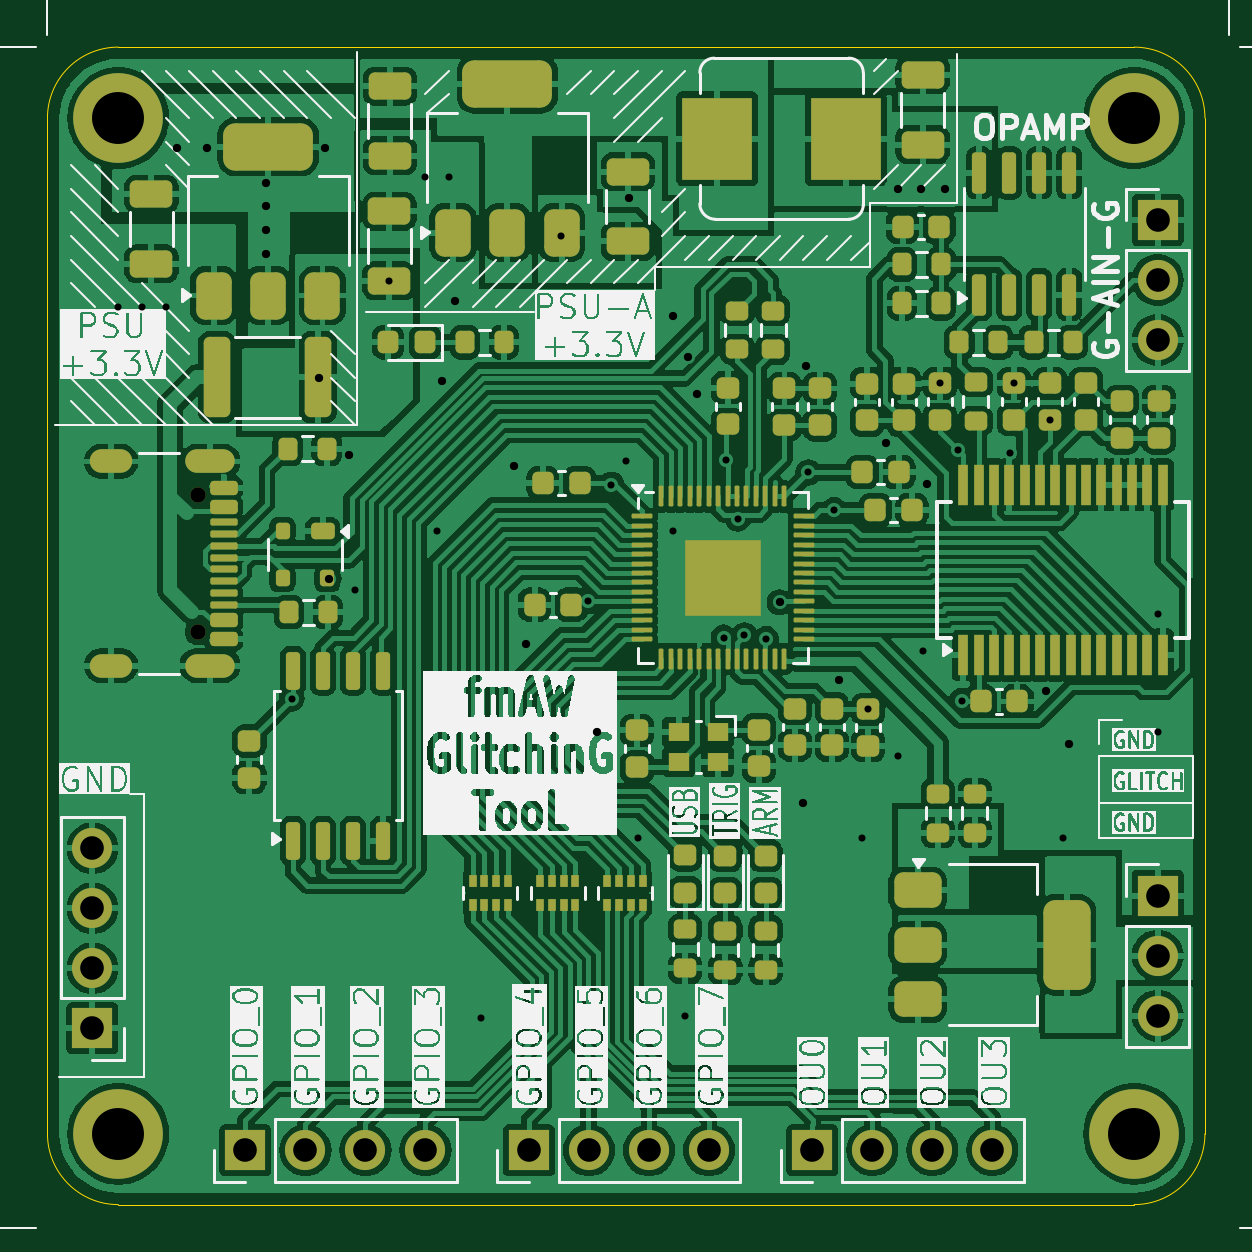
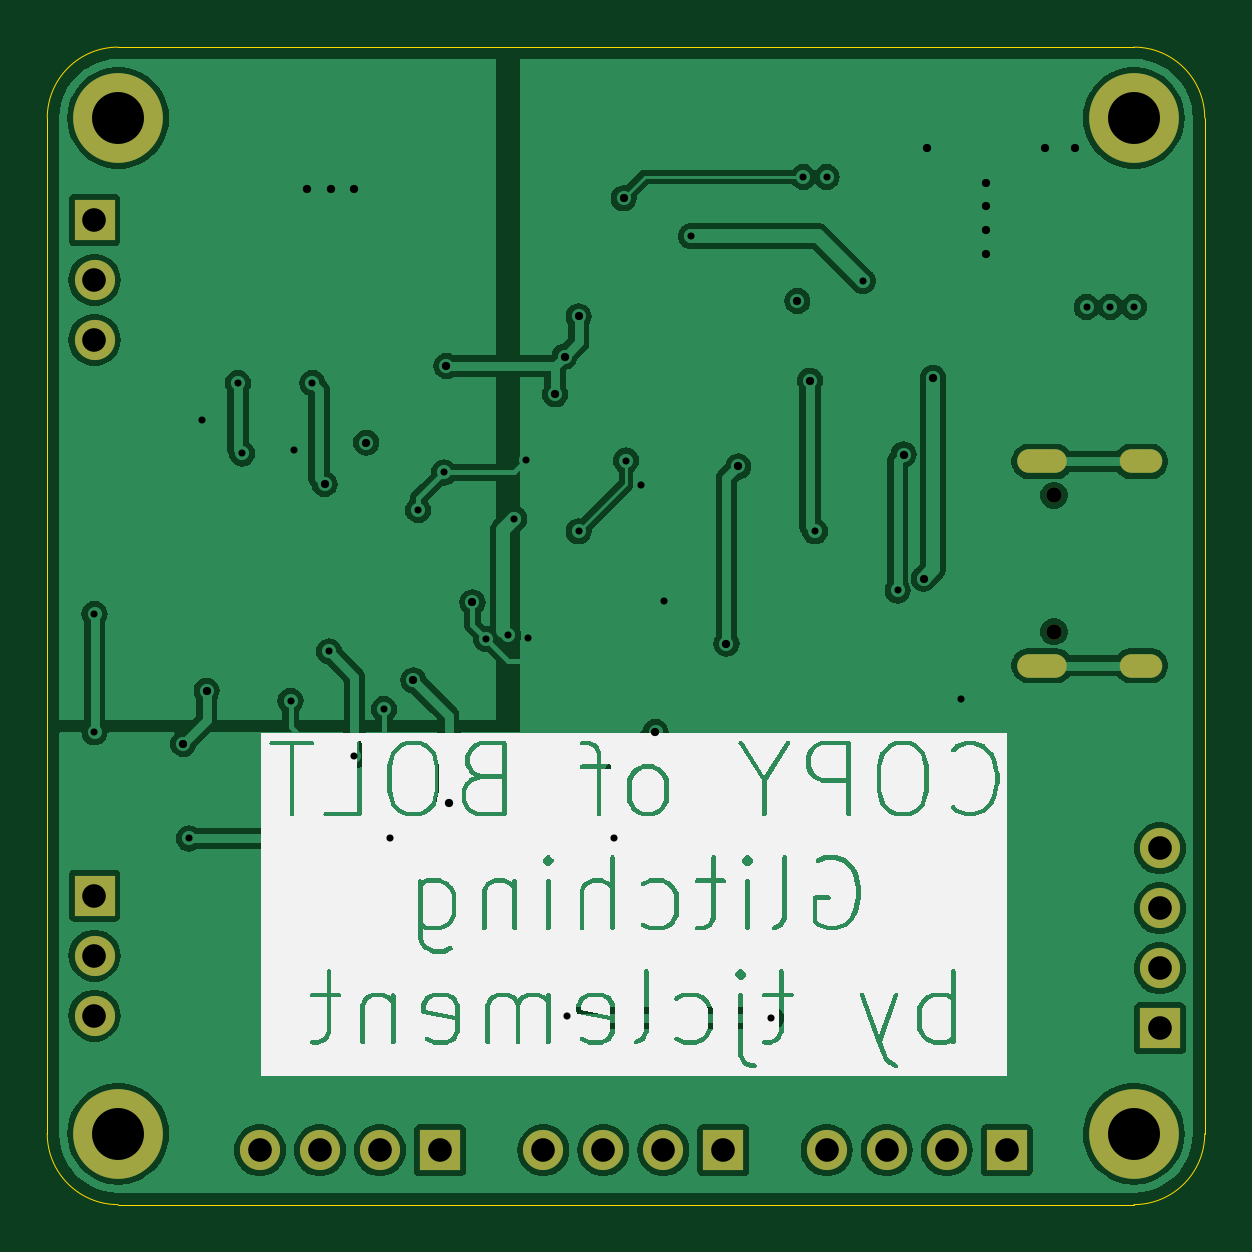
Circuit board: 12 layer files. Board 49.0 x 49.0 mm.
- bottom_copper: GLITCHING_FMAW-B_Cu.gbr (97456 bytes)
- bottom_mask: GLITCHING_FMAW-B_Mask.gbr (1711 bytes)
- paste: GLITCHING_FMAW-B_Paste.gbr (501 bytes)
- bottom_silk: GLITCHING_FMAW-B_Silkscreen.gbr (59563 bytes)
- outline: GLITCHING_FMAW-Edge_Cuts.gbr (1017 bytes)
- top_copper: GLITCHING_FMAW-F_Cu.gbr (305856 bytes)
- top_mask: GLITCHING_FMAW-F_Mask.gbr (12572 bytes)
- paste: GLITCHING_FMAW-F_Paste.gbr (11695 bytes)
- top_silk: GLITCHING_FMAW-F_Silkscreen.gbr (237446 bytes)
- inner_copper: GLITCHING_FMAW-In2_Cu.gbr (74820 bytes)
- drill: GLITCHING_FMAW-NPTH.drl (406 bytes)
- drill: GLITCHING_FMAW-PTH.drl (2255 bytes)

=== bottom_copper: GLITCHING_FMAW-B_Cu.gbr (97456 bytes, source omitted) ===
=== bottom_mask: GLITCHING_FMAW-B_Mask.gbr ===
%TF.GenerationSoftware,KiCad,Pcbnew,8.0.5-8.0.5-0~ubuntu22.04.1*%
%TF.CreationDate,2024-10-13T22:34:18+02:00*%
%TF.ProjectId,GLITCHING_FMAW,474c4954-4348-4494-9e47-5f464d41572e,rev?*%
%TF.SameCoordinates,Original*%
%TF.FileFunction,Soldermask,Bot*%
%TF.FilePolarity,Negative*%
%FSLAX46Y46*%
G04 Gerber Fmt 4.6, Leading zero omitted, Abs format (unit mm)*
G04 Created by KiCad (PCBNEW 8.0.5-8.0.5-0~ubuntu22.04.1) date 2024-10-13 22:34:18*
%MOMM*%
%LPD*%
G01*
G04 APERTURE LIST*
%ADD10R,1.700000X1.700000*%
%ADD11O,1.700000X1.700000*%
%ADD12C,3.800000*%
%ADD13C,0.650000*%
%ADD14O,2.100000X1.000000*%
%ADD15O,1.800000X1.000000*%
G04 APERTURE END LIST*
D10*
%TO.C,J3*%
X77000000Y-59920000D03*
D11*
X77000000Y-62460000D03*
X77000000Y-65000000D03*
%TD*%
D10*
%TO.C,J5*%
X50380000Y-70700000D03*
D11*
X52920000Y-70700000D03*
X55459999Y-70700000D03*
X58000000Y-70700000D03*
%TD*%
D10*
%TO.C,J2*%
X77000000Y-31320001D03*
D11*
X77000000Y-33860001D03*
X77000000Y-36400000D03*
%TD*%
D10*
%TO.C,J6*%
X62380000Y-70700000D03*
D11*
X64920000Y-70700000D03*
X67459999Y-70700000D03*
X70000000Y-70700000D03*
%TD*%
D12*
%TO.C,H1*%
X33000000Y-27000000D03*
%TD*%
%TO.C,H2*%
X33000000Y-70000000D03*
%TD*%
D10*
%TO.C,J4*%
X38380000Y-70700000D03*
D11*
X40920000Y-70700000D03*
X43459999Y-70700000D03*
X46000000Y-70700000D03*
%TD*%
D13*
%TO.C,J1*%
X36380000Y-42970000D03*
X36380000Y-48750000D03*
D14*
X36880000Y-41540000D03*
D15*
X32700000Y-41540000D03*
D14*
X36880000Y-50180000D03*
D15*
X32700000Y-50180000D03*
%TD*%
D12*
%TO.C,H4*%
X76000000Y-27000000D03*
%TD*%
D10*
%TO.C,J7*%
X31900000Y-65540000D03*
D11*
X31900000Y-63000000D03*
X31900000Y-60460001D03*
X31900000Y-57920000D03*
%TD*%
D12*
%TO.C,H3*%
X76000000Y-70000000D03*
%TD*%
M02*

=== paste: GLITCHING_FMAW-B_Paste.gbr ===
%TF.GenerationSoftware,KiCad,Pcbnew,8.0.5-8.0.5-0~ubuntu22.04.1*%
%TF.CreationDate,2024-10-13T22:34:18+02:00*%
%TF.ProjectId,GLITCHING_FMAW,474c4954-4348-4494-9e47-5f464d41572e,rev?*%
%TF.SameCoordinates,Original*%
%TF.FileFunction,Paste,Bot*%
%TF.FilePolarity,Positive*%
%FSLAX46Y46*%
G04 Gerber Fmt 4.6, Leading zero omitted, Abs format (unit mm)*
G04 Created by KiCad (PCBNEW 8.0.5-8.0.5-0~ubuntu22.04.1) date 2024-10-13 22:34:18*
%MOMM*%
%LPD*%
G01*
G04 APERTURE LIST*
G04 APERTURE END LIST*
M02*

=== bottom_silk: GLITCHING_FMAW-B_Silkscreen.gbr (59563 bytes, source omitted) ===
=== outline: GLITCHING_FMAW-Edge_Cuts.gbr ===
%TF.GenerationSoftware,KiCad,Pcbnew,8.0.5-8.0.5-0~ubuntu22.04.1*%
%TF.CreationDate,2024-10-13T22:34:18+02:00*%
%TF.ProjectId,GLITCHING_FMAW,474c4954-4348-4494-9e47-5f464d41572e,rev?*%
%TF.SameCoordinates,Original*%
%TF.FileFunction,Profile,NP*%
%FSLAX46Y46*%
G04 Gerber Fmt 4.6, Leading zero omitted, Abs format (unit mm)*
G04 Created by KiCad (PCBNEW 8.0.5-8.0.5-0~ubuntu22.04.1) date 2024-10-13 22:34:18*
%MOMM*%
%LPD*%
G01*
G04 APERTURE LIST*
%TA.AperFunction,Profile*%
%ADD10C,0.050000*%
%TD*%
G04 APERTURE END LIST*
D10*
X79000000Y-70000000D02*
G75*
G02*
X76000000Y-73000000I-3000000J0D01*
G01*
X76000000Y-24000000D02*
G75*
G02*
X79000000Y-27000000I0J-3000000D01*
G01*
X30000000Y-70000000D02*
X30000000Y-27000000D01*
X30000000Y-27000000D02*
G75*
G02*
X33000000Y-24000000I3000000J0D01*
G01*
X33000000Y-73000000D02*
G75*
G02*
X30000000Y-70000000I0J3000000D01*
G01*
X76000000Y-73000000D02*
X33000000Y-73000000D01*
X33000000Y-24000000D02*
X76000000Y-24000000D01*
X79000000Y-27000000D02*
X79000000Y-70000000D01*
M02*

=== top_copper: GLITCHING_FMAW-F_Cu.gbr (305856 bytes, source omitted) ===
=== top_mask: GLITCHING_FMAW-F_Mask.gbr (12572 bytes, source omitted) ===
=== paste: GLITCHING_FMAW-F_Paste.gbr (11695 bytes, source omitted) ===
=== top_silk: GLITCHING_FMAW-F_Silkscreen.gbr (237446 bytes, source omitted) ===
=== inner_copper: GLITCHING_FMAW-In2_Cu.gbr (74820 bytes, source omitted) ===
=== drill: GLITCHING_FMAW-NPTH.drl ===
M48
; DRILL file {KiCad 8.0.5-8.0.5-0~ubuntu22.04.1} date 2024-10-13T22:34:14+0200
; FORMAT={-:-/ absolute / inch / decimal}
; #@! TF.CreationDate,2024-10-13T22:34:14+02:00
; #@! TF.GenerationSoftware,Kicad,Pcbnew,8.0.5-8.0.5-0~ubuntu22.04.1
; #@! TF.FileFunction,NonPlated,1,2,NPTH
FMAT,2
INCH
; #@! TA.AperFunction,NonPlated,NPTH,ComponentDrill
T1C0.0256
%
G90
G05
T1
X1.4323Y-1.6917
X1.4323Y-1.9193
M30

=== drill: GLITCHING_FMAW-PTH.drl ===
M48
; DRILL file {KiCad 8.0.5-8.0.5-0~ubuntu22.04.1} date 2024-10-13T22:34:14+0200
; FORMAT={-:-/ absolute / inch / decimal}
; #@! TF.CreationDate,2024-10-13T22:34:14+02:00
; #@! TF.GenerationSoftware,Kicad,Pcbnew,8.0.5-8.0.5-0~ubuntu22.04.1
; #@! TF.FileFunction,Plated,1,2,PTH
FMAT,2
INCH
; #@! TA.AperFunction,Plated,PTH,ViaDrill
T1C0.0118
; #@! TA.AperFunction,Plated,PTH,ViaDrill
T2C0.0138
; #@! TA.AperFunction,Plated,PTH,ComponentDrill
T3C0.0236
; #@! TA.AperFunction,Plated,PTH,ComponentDrill
T4C0.0394
; #@! TA.AperFunction,Plated,PTH,ComponentDrill
T5C0.0866
%
G90
G05
T1
X1.2992Y-1.378
X1.3386Y-1.378
X1.378Y-1.378
X1.5881Y-2.031
X1.6929Y-1.8504
X1.751Y-1.3344
X1.811Y-1.1614
X1.8307Y-1.752
X1.8504Y-1.1614
X1.9042Y-2.5631
X2.0374Y-1.2598
X2.0817Y-1.8685
X2.1211Y-1.6742
X2.1457Y-1.6339
X2.1654Y-2.2638
X2.2244Y-1.752
X2.2441Y-2.5591
X2.3083Y-1.9289
X2.312Y-1.6329
X2.3318Y-1.7307
X2.3425Y-1.9252
X2.3789Y-1.9315
X2.4491Y-1.6538
X2.4921Y-1.7165
X2.5394Y-2.2638
X2.5492Y-2.0482
X2.5984Y-2.126
X2.6406Y-1.952
X2.6683Y-1.5049
X2.6988Y-1.6161
X2.7047Y-2.0344
X2.7854Y-1.622
X2.7923Y-1.5049
X2.8524Y-1.5659
X2.874Y-2.2638
X3.0315Y-1.8898
X3.0315Y-2.0866
T2
X1.3976Y-1.1122
X1.4469Y-1.1122
X1.5453Y-1.1713
X1.5453Y-1.25
X1.5453Y-1.2894
X1.5455Y-1.2103
X1.6339Y-1.4961
X1.6437Y-1.1122
X1.6496Y-1.8307
X1.6831Y-1.624
X1.8392Y-1.5009
X1.8602Y-1.3681
X1.9587Y-1.6437
X1.9783Y-1.939
X2.0965Y-2.0866
X2.1496Y-1.1969
X2.2244Y-1.3937
X2.248Y-1.4606
X2.2638Y-1.5236
X2.4016Y-1.8701
X2.4409Y-2.2047
X2.4449Y-1.4764
X2.5Y-2.0
X2.5787Y-1.6043
X2.5984Y-1.1811
X2.6378Y-1.1811
X2.6476Y-1.6732
X2.6772Y-1.1811
X2.8445Y-2.0177
X2.8839Y-2.1063
T4
X1.2559Y-2.2803
X1.2559Y-2.3803
X1.2559Y-2.4803
X1.2559Y-2.5803
X1.511Y-2.7835
X1.611Y-2.7835
X1.711Y-2.7835
X1.811Y-2.7835
X1.9835Y-2.7835
X2.0835Y-2.7835
X2.1835Y-2.7835
X2.2835Y-2.7835
X2.4559Y-2.7835
X2.5559Y-2.7835
X2.6559Y-2.7835
X2.7559Y-2.7835
X3.0315Y-1.2331
X3.0315Y-1.3331
X3.0315Y-1.4331
X3.0315Y-2.3591
X3.0315Y-2.4591
X3.0315Y-2.5591
T5
X1.2992Y-1.063
X1.2992Y-2.7559
X2.9921Y-1.063
X2.9921Y-2.7559
T3
G00X1.3031Y-1.6354
M15
G01X1.2717Y-1.6354
M16
G05
G00X1.3031Y-1.9756
M15
G01X1.2717Y-1.9756
M16
G05
G00X1.4736Y-1.6354
M15
G01X1.4303Y-1.6354
M16
G05
G00X1.4736Y-1.9756
M15
G01X1.4303Y-1.9756
M16
G05
M30

